Run: headless pygame with SDL's dummy video driver; simulated clock (each Clock.tick advances the game by its frame time, no real sleeping); random seed 0; keys injected as events and as key.get_pressed() state; no mouse input.
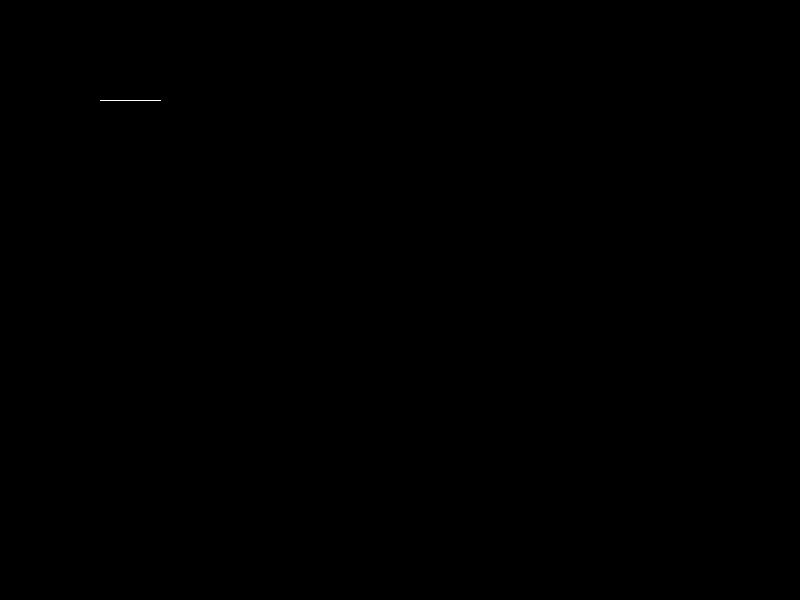
Frame 1 of 4 · flips 1–60 · no input
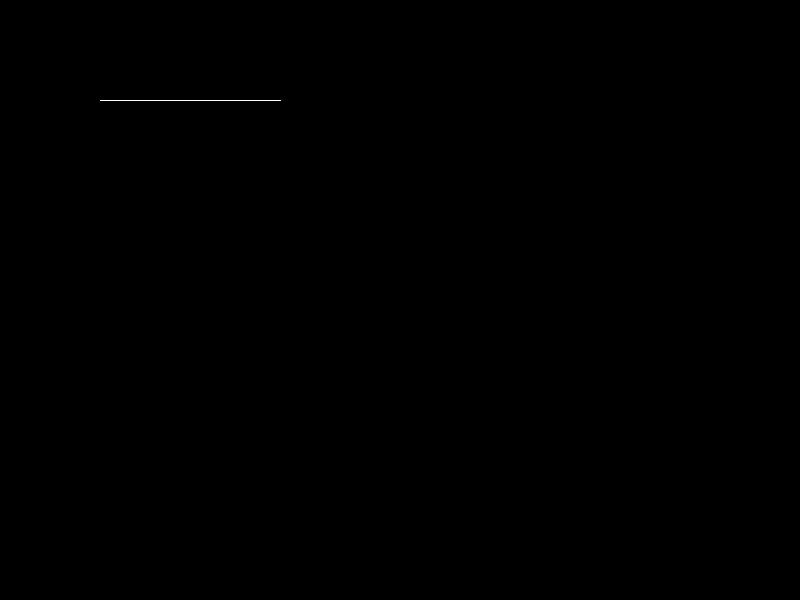
Frame 2 of 4 · flips 61–180 · tapped SPACE, RETURN · held RIGHT (→), D
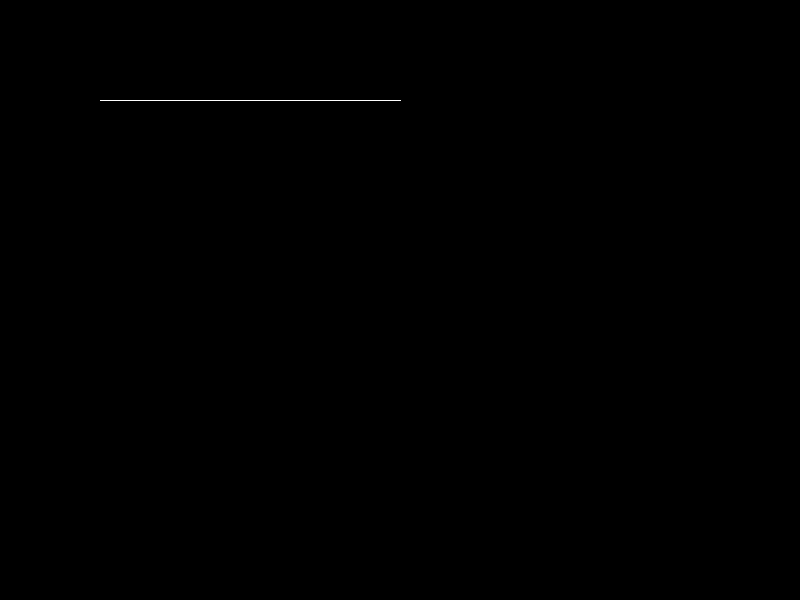
Frame 3 of 4 · flips 181–300 · held DOWN (↓), S
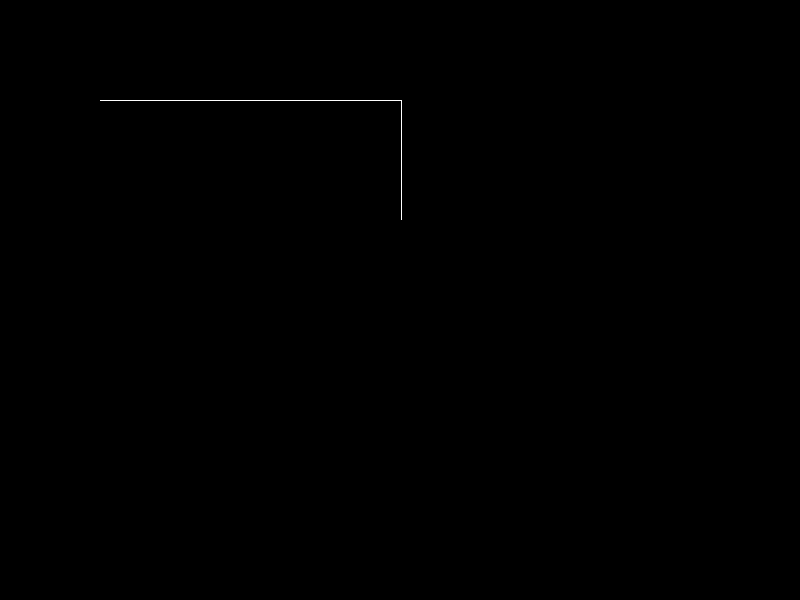
Frame 4 of 4 · flips 301–420 · held LEFT (←), A, UP (↑), W

The pygame program that drew these frames:

import pygame
import math

# set up Pygame
pygame.init()
screen = pygame.display.set_mode((800, 600))
clock = pygame.time.Clock()

# define colors
BLACK = (0, 0, 0)
WHITE = (255, 255, 255)

# define points A and B
point_a = (100, 100)
point_b = (700, 500)

# define directions
UP = (0, -1)
DOWN = (0, 1)
LEFT = (-1, 0)
RIGHT = (1, 0)

# calculate the distance between point A and point B
distance = math.sqrt((point_b[0] - point_a[0]) ** 2 + (point_b[1] - point_a[1]) ** 2)

# initialize the line start point and direction
line_start = point_a
line_direction = RIGHT

# define the turning points
turning_points = [(400, 100), (400, 400), (700, 400), (700, 200), (100, 200), (100, 500)]

# loop until the line reaches point B
while line_start != point_b:
    # handle events
    for event in pygame.event.get():
        if event.type == pygame.QUIT:
            pygame.quit()
            quit()

    # move the line
    line_end = (line_start[0] + line_direction[0], line_start[1] + line_direction[1])

    # draw the line
    pygame.draw.line(screen, WHITE, line_start, line_end)

    # update the display
    pygame.display.flip()

    # wait for a short time to slow down the animation
    pygame.time.wait(50)

    # determine the next direction to move in
    if line_start in turning_points:
        index = turning_points.index(line_start)
        next_index = (index + 1) % len(turning_points)
        next_point = turning_points[next_index]
        if next_point[0] > line_start[0]:
            line_direction = RIGHT
        elif next_point[0] < line_start[0]:
            line_direction = LEFT
        elif next_point[1] > line_start[1]:
            line_direction = DOWN
        elif next_point[1] < line_start[1]:
            line_direction = UP
    else:
        if line_direction == RIGHT:
            if line_end[0] >= point_b[0]:
                line_direction = DOWN
        elif line_direction == DOWN:
            if line_end[1] >= point_b[1]:
                line_direction = LEFT
        elif line_direction == LEFT:
            if line_end[0] <= point_b[0]:
                line_direction = UP
        elif line_direction == UP:
            if line_end[1] <= point_b[1]:
                line_direction = RIGHT

    # update the line start point
    line_start = line_end

# loop until the user quits
while True:
    # handle events
    for event in pygame.event.get():
        if event.type == pygame.QUIT:
            pygame.quit()
            quit()

    # update the display
    pygame.display.flip()

    # wait for a short time to slow down the animation
    pygame.time.wait(50)

    # tick the clock
    clock.tick(60)
